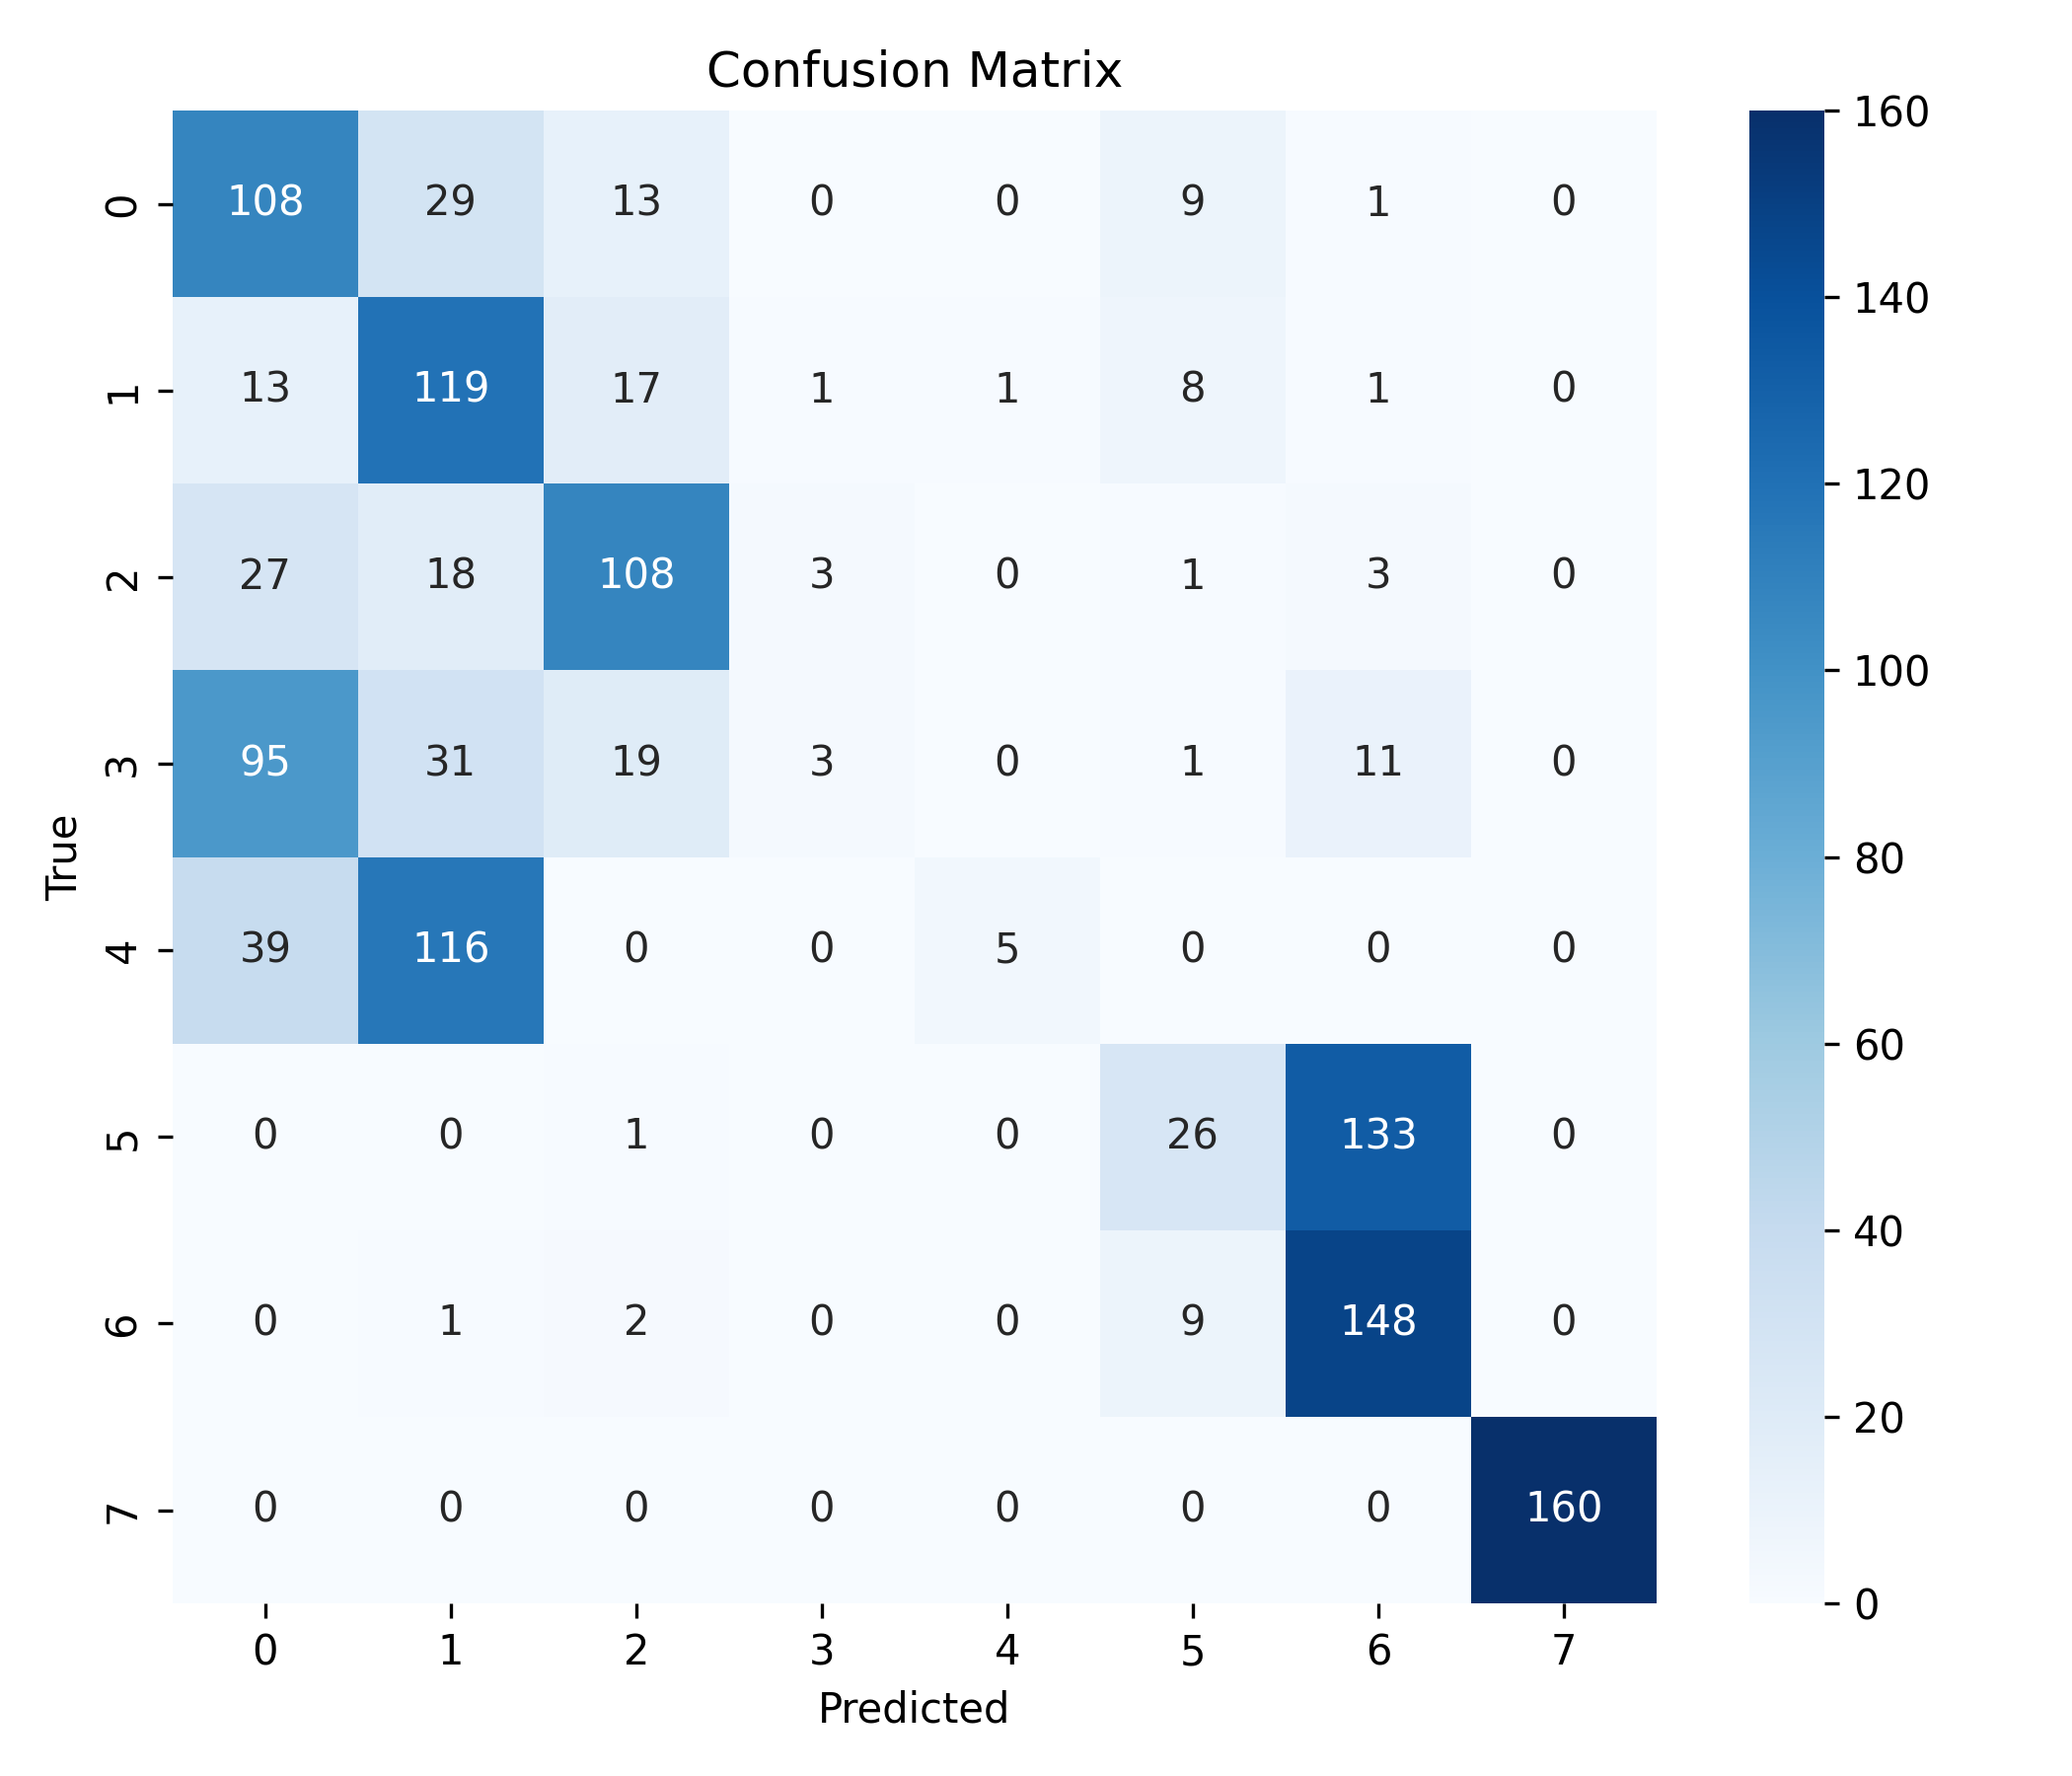

The file beside this chart, header and first rows:
, 0, 1, 2, 3, 4, 5, 6, 7
0, 108, 29, 13, 0, 0, 9, 1, 0
1, 13, 119, 17, 1, 1, 8, 1, 0
2, 27, 18, 108, 3, 0, 1, 3, 0
3, 95, 31, 19, 3, 0, 1, 11, 0
4, 39, 116, 0, 0, 5, 0, 0, 0
5, 0, 0, 1, 0, 0, 26, 133, 0
6, 0, 1, 2, 0, 0, 9, 148, 0
7, 0, 0, 0, 0, 0, 0, 0, 160
